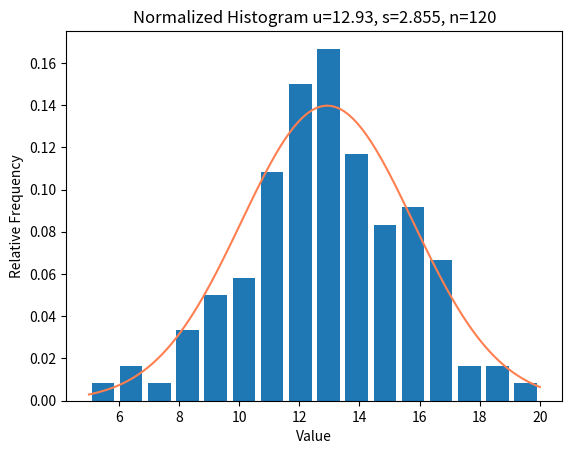
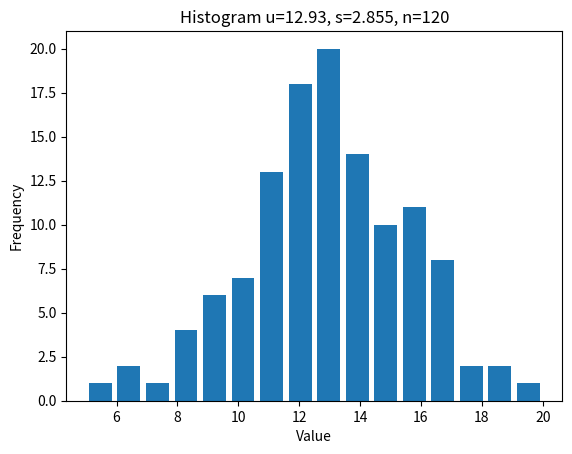

Source code (Python) for these figures, in order:

# [redacted]
# Example 4 p 99 PHY1503
# STURGE's rule: m = ceil(1 + 3.3log(n))
# mean = mu value (arrithmetic mean)
# sigman = std deviation
# Z = (x-mu)/sigma  (x is largest and smalles values)

from math import *
import matplotlib.pyplot as plt
import scipy.stats
import numpy as np


# All that needs to change
Dataset = [5,6,7,8,9,10,11,12,13,14,15,16,17,18,19,20]
Freqset = [1,2,1,4,6,7,13,18,20,14,10,11,8,2,2,1]
Relativef = []
bin_width = (max(Dataset)-min(Dataset))/(len(Dataset)-1) #? Comp for non cont data

mean = 0
n = sum(Freqset)
length = len(Dataset)
xmax = max(Dataset)
xmin = min(Dataset)
xrange = xmax-xmin


print("Dataset:   ",Dataset)
print("Frequency: ",Freqset)
print("Length of dataset: ",length)
print(f"Max value: {xmax}\tMin value: {xmin}\tRange: {xrange:.3f}")


# Work out mean value and total measurements:

for i in range(length):
    mean = mean + Freqset[i]*Dataset[i]
    
mean = mean/n

print("Number of measurements: ",n)
print()
print(f"Mean: {mean:.3f}")
print()


# work out delta/deltasq/fdeltasq
delta = [0]*length
deltasq = [0]*length
fdeltasq = [0]*length
Sumfdsq = 0*length
k2 = 0 # Use for kurtosis

for k in range(length):
    delta[k] = Dataset[k]-mean           # delta (xi - mean)
    deltasq[k] = delta[k]*delta[k]  
    fdeltasq[k] = deltasq[k]*Freqset[k]  # delta squared * freq
    Sumfdsq = Sumfdsq+fdeltasq[k]        # sum of d^2*f
    Relativef.append(Freqset[k]/n)       # Work out relative freq for normalized histogram
    ki = pow((Dataset[k]-mean),4)
    k2 = k2 + ki

# Make table:
print("i\tx\tf\tdelta\tdelta^2\tf*delta^2\tRel f")
print("----------------------------------------------------------------")
for i in range(len(Dataset)):  
    print(f'{i} \t{Dataset[i]} \t{Freqset[i]} \t{delta[i]:.2f} \t{deltasq[i]:.2f}\t{fdeltasq[i]:.2f}\t\t{Freqset[i]/n:.4f}')
print(f"\t\t{n}\t\t\t{Sumfdsq:.4f}")


print("Data: ")
print(f"Range from {xmin} to {xmax} = {xrange:.2f}")

# Standard deviation:
Sigma = sqrt(Sumfdsq/n)

adj_sigma = sqrt(Sumfdsq/(n-1))  # Bessel's correction
Std_e_m = Sigma/(sqrt(n))
Adj_e_m = adj_sigma/sqrt(n)

#Kurtosis
k1 = n*(n+1)/ ((n-1)*(n-2)*(n-3))
k3 = 3*pow((n-1),2) / ((n-2)*(n-3))
kurtosis = k1*(k2/pow(Sigma,4)) - k3
if kurtosis == 0:
    message = "mesokurtic = 0"
elif kurtosis < 0:
    message = "platykurtic < 0"
else:
    message = "leptokurtic > 0"


print(f"Standard deviation: {Sigma:.4f}\nMean(mu): {mean:.3f} - best estimate of true value of x")
print()
print(f"Adjusted Std dev: {adj_sigma:.4f} - best estimate of precision")
print(f"Std error in mean: {Std_e_m:.4f}")
print(f"Adj Std error in mean: {Adj_e_m:.4f}")
print(f"Kurtosis: {kurtosis:.2f}, {message}")

# Calculated relative frequency based in mean,sigma:
rcalc = []
a = 1/(Sigma*sqrt(2*pi))
c = -(1/(2*Sigma**2))

print()
print(f"Rcalc = {a:.4f}*e^{c:.4f}(xi-{mean:.4f})^2")
print()

for i in range(length):
    rcalc.append(bin_width*(a*exp(c*(Dataset[i]-mean)**2)))#?????

print("x\tRel f(exp)\tRel f(calc)")
print("------------------------------")
for i in range(length):
    print(f"{Dataset[i]}\t{Freqset[i]/n:.4f}\t\t{rcalc[i]:.4f}")
    

# Print graphs
data =[]


print(f"Bin width: {bin_width:.3f}")


for i in range(length):
    for j in range(Freqset[i]):
        data.append(Dataset[i])
        
#####################################


# Normalized Histogram

bins = len(Dataset)
plt.hist(Dataset,bins,weights=Relativef,rwidth=0.8)


# Normal curve
x = np.linspace(xmin,xmax,100)
y = scipy.stats.norm.pdf(x,mean,Sigma)*bin_width   # Compensate non cont data

plt.plot(x,y,color='coral')


plt.xlabel('Value')
plt.ylabel('Relative Frequency')
plt.title(f'Normalized Histogram u={mean:.2f}, s={Sigma:.3f}, n={n}')



# plot histogram
figure, axes2 = plt.subplots(nrows = 1,ncols=1)
plt.hist(Dataset,bins,weights = Freqset,rwidth=0.8)
plt.xlabel('Value')
plt.ylabel('Frequency')
plt.title(f'Histogram u={mean:.2f}, s={Sigma:.3f}, n={n}')

plt.show()


    
